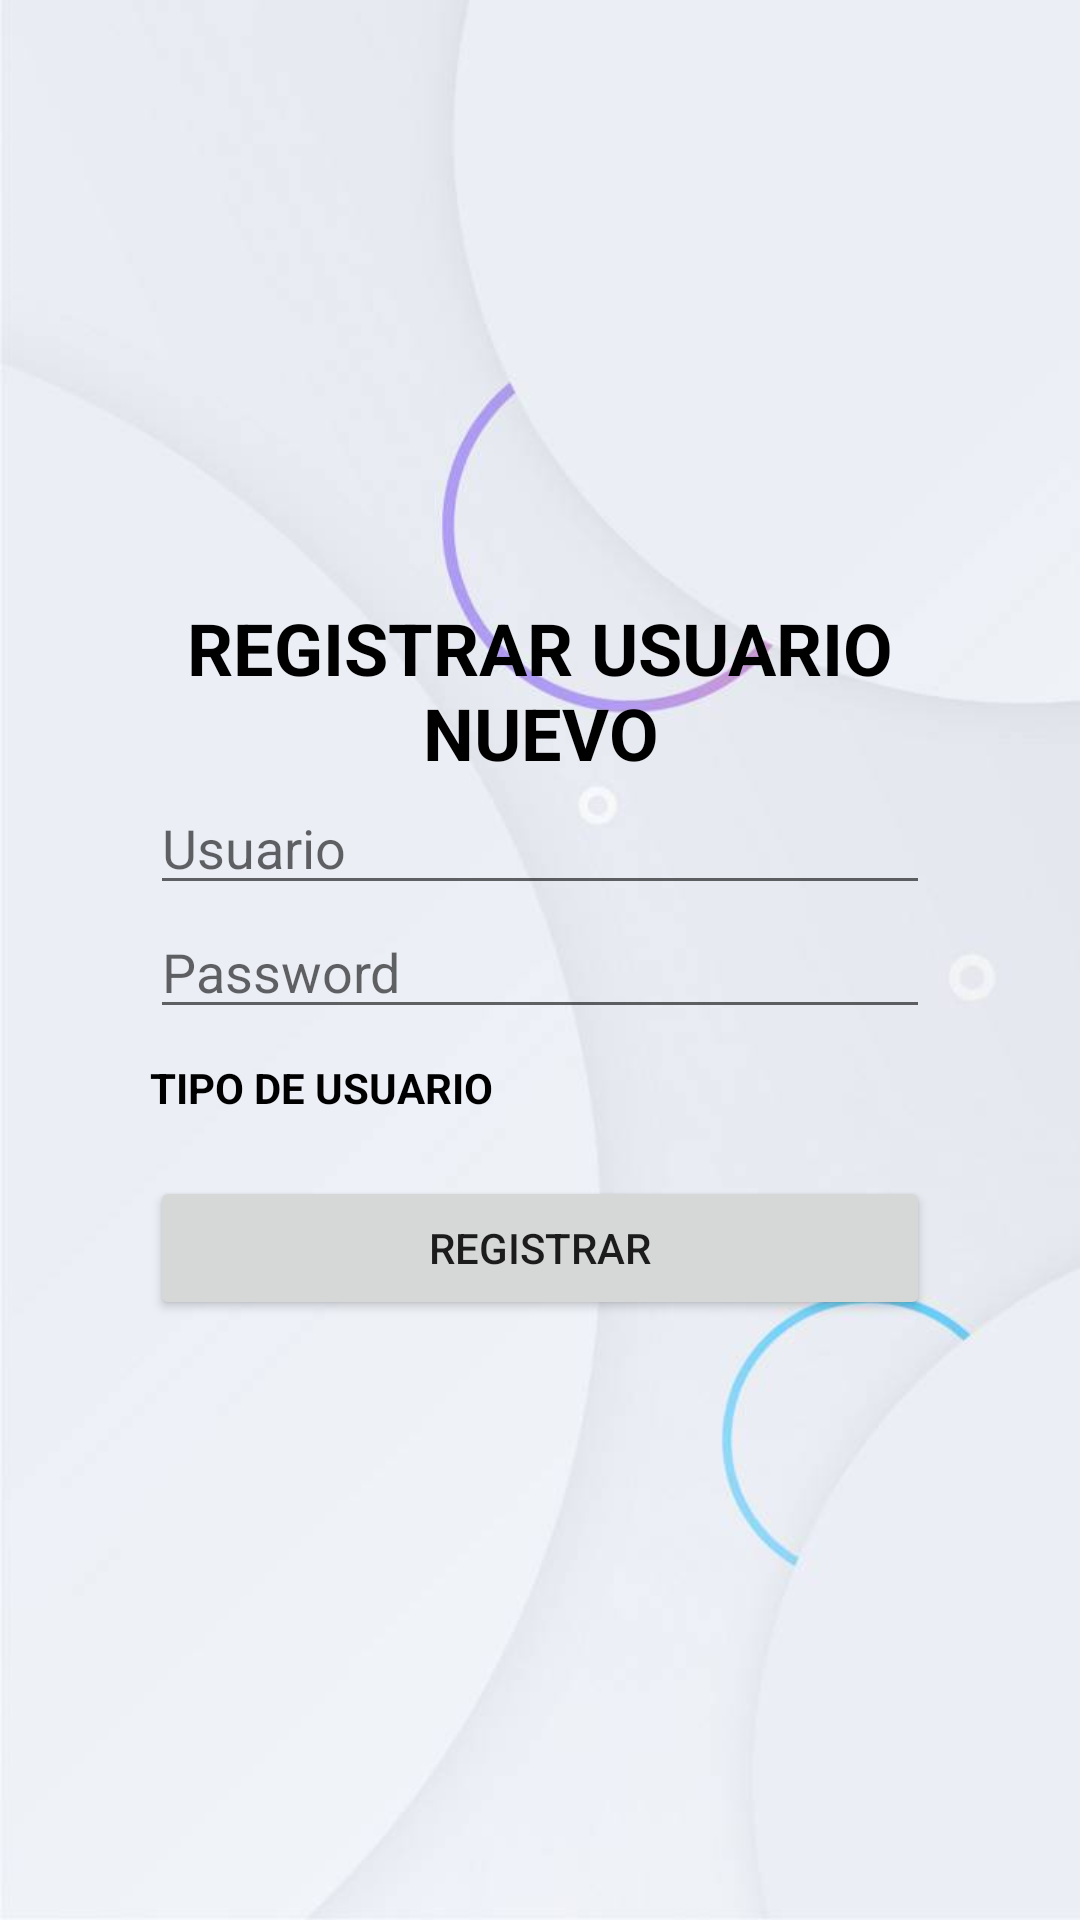

Layout XML and referenced resources for this Android screen:
<!-- AndroidManifest.xml: application theme AppTheme -->
<!-- res/layout/activity_register_user.xml -->
<?xml version="1.0" encoding="utf-8"?>
<LinearLayout xmlns:android="http://schemas.android.com/apk/res/android"
    xmlns:app="http://schemas.android.com/apk/res-auto"
    xmlns:tools="http://schemas.android.com/tools"
    android:layout_width="match_parent"
    android:layout_height="match_parent"
    tools:context=".RegisterUser"
    android:background="@drawable/operate"
    android:orientation="vertical"
    android:gravity="center"
    android:paddingLeft="50dp"
    android:paddingRight="50dp">

    <TextView
        android:id="@+id/textFacu"
        android:layout_width="wrap_content"
        android:layout_height="wrap_content"
        android:text="REGISTRAR USUARIO NUEVO"
        android:textAlignment="center"
        android:textColor="#000000"
        android:textSize="24sp"
        android:textStyle="bold"
        tools:layout_editor_absoluteX="179dp"
        tools:layout_editor_absoluteY="18dp" />

    <EditText
        android:id="@+id/edtU"
        android:layout_width="match_parent"
        android:layout_height="wrap_content"
        android:ems="10"
        android:hint="Usuario"
        android:inputType="textPersonName" />

    <EditText
        android:id="@+id/edtP"
        android:layout_width="match_parent"
        android:layout_height="wrap_content"
        android:ems="10"
        android:hint="Password"
        android:inputType="textPassword"
        android:layout_marginBottom="10dp"/>

    <TextView
        android:id="@+id/textSpiner5"
        android:layout_width="match_parent"
        android:layout_height="wrap_content"
        android:text="TIPO DE USUARIO"
        android:textColor="#000000"
        android:textStyle="bold" />
    <Spinner
        android:id="@+id/sppUsuarioo"
        android:layout_width="match_parent"
        android:layout_height="wrap_content"
        android:layout_alignParentTop="true"
        android:layout_centerHorizontal="true"
        android:popupBackground="#5E5E66"
        android:background="#232E63"
        android:layout_marginBottom="20dp"/>

    <Button
        android:id="@+id/btnRegE"
        android:layout_width="match_parent"
        android:layout_height="wrap_content"
        android:text="Registrar" />
</LinearLayout>
<!-- resources referenced by this layout -->
<resources>
  <!-- drawable operate: jpg bitmap (drawable, 20580 bytes) -->
  <style name="AppTheme" parent="Theme.AppCompat.Light.NoActionBar">
          
          <item name="colorPrimary">@color/colorPrimary</item>
          <item name="colorPrimaryDark">@color/colorPrimaryDark</item>
          <item name="colorAccent">@color/colorAccent</item>
      </style>
  <color name="colorPrimary">#5E5E66</color>
  <color name="colorPrimaryDark">#3F3F42</color>
  <color name="colorAccent">#FFFFFF</color>
</resources>
